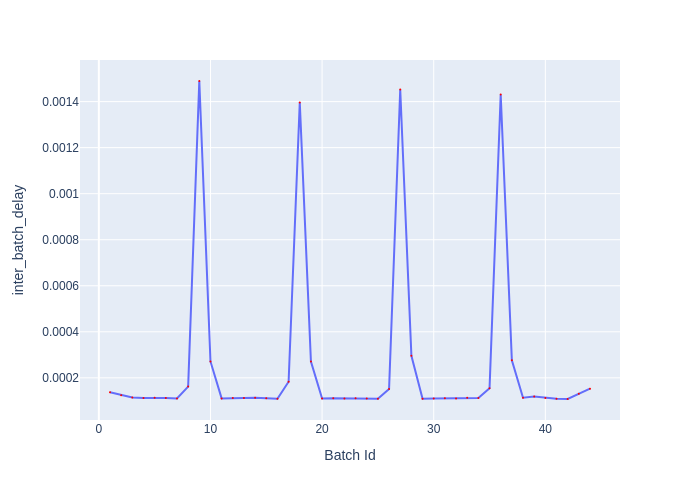

Data behind this chart, as committed beside it:
Batch Id, inter_batch_delay
1, 0.0001371
2, 0.0001246
3, 0.0001146
4, 0.0001125
5, 0.0001131
6, 0.0001121
7, 0.0001103
8, 0.0001619
9, 0.00149
10, 0.0002712
11, 0.0001108
12, 0.0001127
13, 0.000112
14, 0.0001138
15, 0.0001111
16, 0.0001094
17, 0.000183
18, 0.001397
19, 0.0002708
20, 0.0001098
21, 0.0001109
22, 0.00011
23, 0.0001118
24, 0.00011
25, 0.0001089
26, 0.0001518
27, 0.001452
28, 0.0002955
29, 0.0001095
30, 0.00011
31, 0.000111
32, 0.0001105
33, 0.0001133
34, 0.000112
35, 0.0001546
36, 0.001431
37, 0.000276
38, 0.0001138
39, 0.0001184
40, 0.0001126
41, 0.0001093
42, 0.0001081
43, 0.0001313
44, 0.0001528
